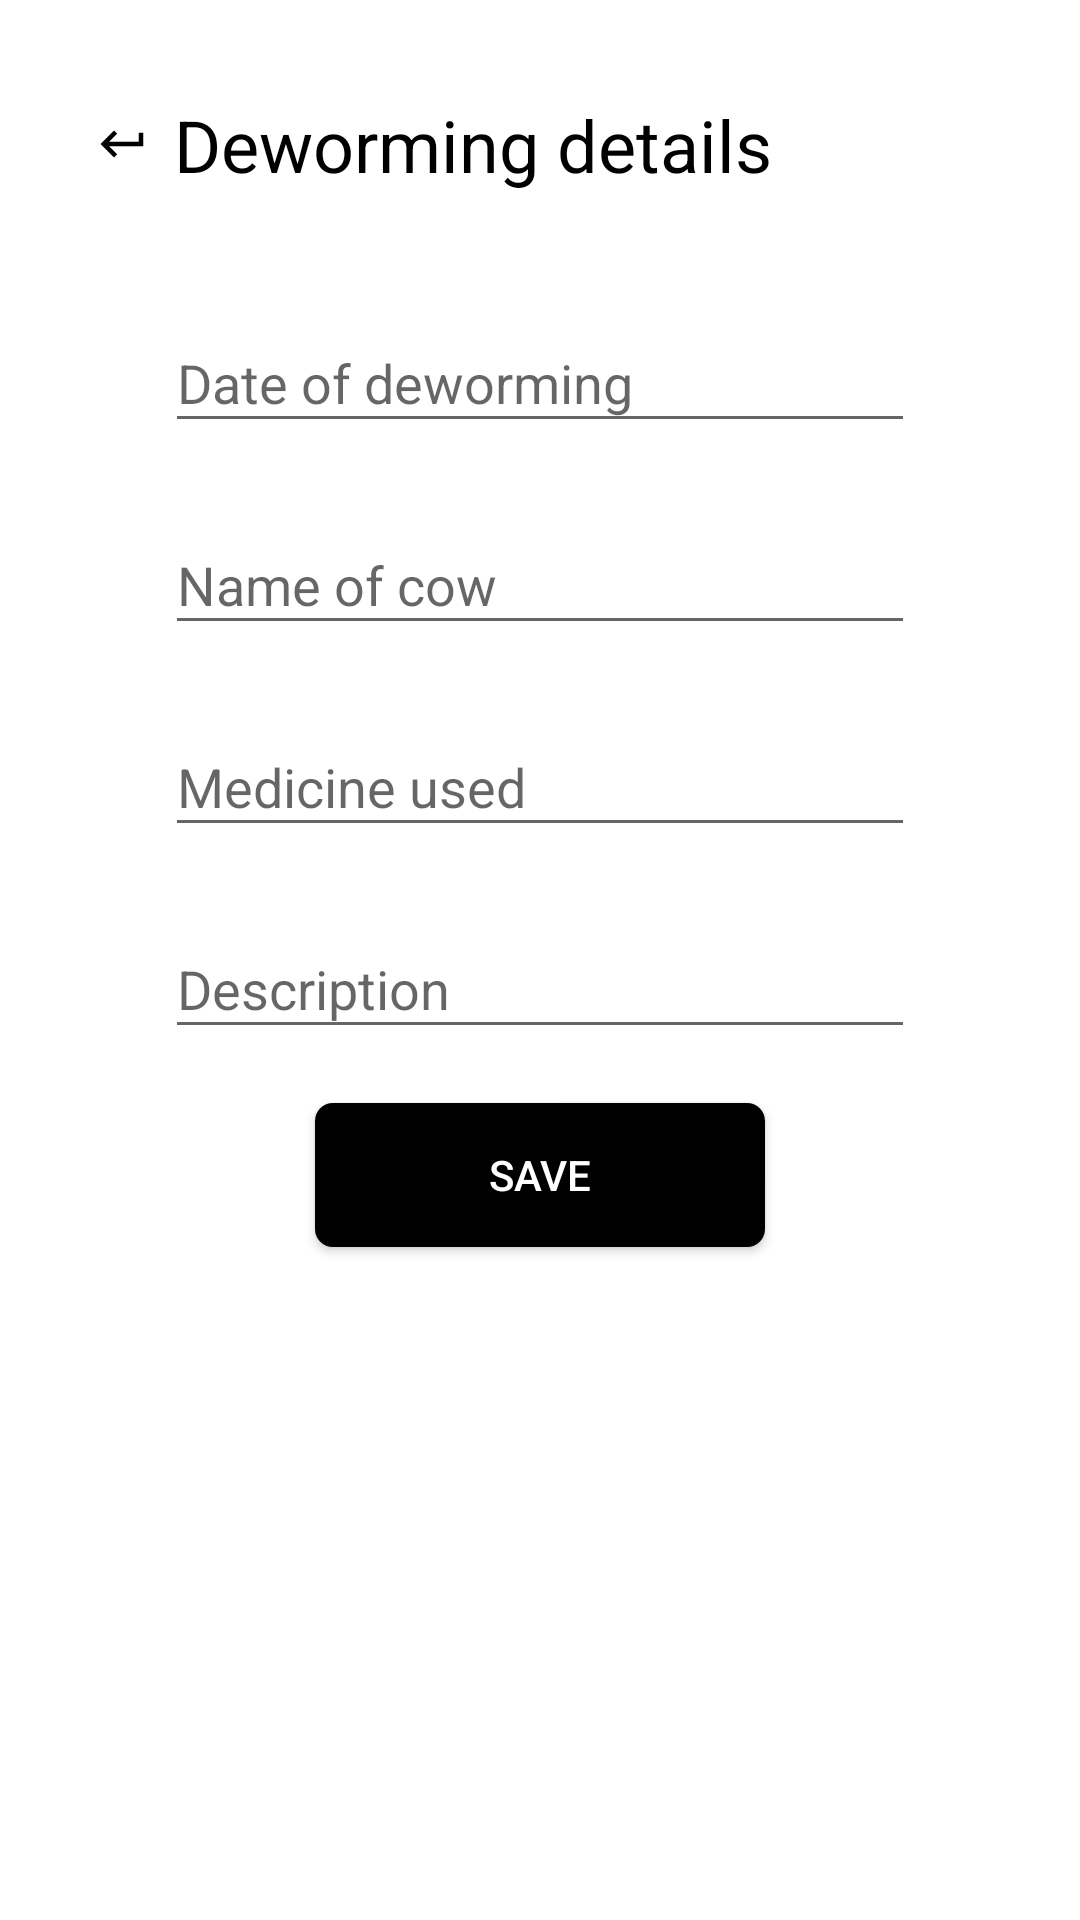

Here is an Android app screen rendered from its layout file. Give the layout XML and the strings, colors and styles it references.
<!-- AndroidManifest.xml: application theme AppTheme -->
<!-- res/layout/activity_deworming.xml -->
<android.support.constraint.ConstraintLayout xmlns:android="http://schemas.android.com/apk/res/android"
    xmlns:app="http://schemas.android.com/apk/res-auto"
    android:layout_width="match_parent"
    android:layout_height="match_parent"
    android:layout_gravity="center"
    android:background="@color/white"
    android:padding="16dp">

    <TextView
        android:id="@+id/title"
        android:layout_width="match_parent"
        android:layout_height="wrap_content"
        android:drawablePadding="8dp"
        android:drawableStart="@drawable/ic_keyboard_return_black_18dp"
        android:drawableLeft="@drawable/ic_keyboard_return_black_18dp"
        android:padding="16dp"
        android:text="Deworming details"
        android:textColor="@android:color/black"
        android:textSize="24sp"
        app:layout_constraintStart_toStartOf="parent"
        app:layout_constraintTop_toTopOf="parent" />

    <android.support.design.widget.TextInputLayout
        android:id="@+id/dewormingdate"
        android:layout_width="250dp"
        android:layout_height="wrap_content"
        android:layout_marginEnd="8dp"
        android:layout_marginStart="8dp"
        android:layout_marginTop="15dp"
        app:layout_constraintEnd_toEndOf="parent"
        app:layout_constraintStart_toStartOf="parent"
        app:layout_constraintTop_toBottomOf="@+id/title">

        <android.support.design.widget.TextInputEditText
            android:id="@+id/name"
            android:layout_width="match_parent"
            android:layout_height="wrap_content"
            android:hint="Date of deworming"
            android:inputType="text" />

    </android.support.design.widget.TextInputLayout>

    <android.support.design.widget.TextInputLayout
        android:id="@+id/cowname"
        android:layout_width="250dp"
        android:layout_height="wrap_content"
        android:layout_marginEnd="8dp"
        android:layout_marginStart="8dp"
        android:layout_marginTop="15dp"
        app:layout_constraintEnd_toEndOf="parent"
        app:layout_constraintStart_toStartOf="parent"
        app:layout_constraintTop_toBottomOf="@+id/dewormingdate">

        <android.support.design.widget.TextInputEditText
            android:id="@+id/textcowname"
            android:layout_width="match_parent"
            android:layout_height="wrap_content"
            android:hint="Name of cow"
            android:inputType="textEmailAddress" />
    </android.support.design.widget.TextInputLayout>

    <android.support.design.widget.TextInputLayout
        android:id="@+id/dmedicine"
        android:layout_width="250dp"
        android:layout_height="wrap_content"
        android:layout_marginEnd="8dp"
        android:layout_marginStart="8dp"
        android:layout_marginTop="15dp"
        app:layout_constraintEnd_toEndOf="parent"
        app:layout_constraintStart_toStartOf="parent"
        app:layout_constraintTop_toBottomOf="@+id/cowname">

        <android.support.design.widget.TextInputEditText
            android:id="@+id/email"
            android:layout_width="match_parent"
            android:layout_height="wrap_content"
            android:hint="Medicine used"
            android:inputType="textEmailAddress" />
    </android.support.design.widget.TextInputLayout>

    <android.support.design.widget.TextInputLayout
        android:id="@+id/description"
        android:layout_width="250dp"
        android:layout_height="wrap_content"
        android:layout_marginEnd="8dp"
        android:layout_marginStart="8dp"
        android:layout_marginTop="15dp"
        app:layout_constraintEnd_toEndOf="parent"
        app:layout_constraintStart_toStartOf="parent"
        app:layout_constraintTop_toBottomOf="@+id/dmedicine">

        <android.support.design.widget.TextInputEditText
            android:id="@+id/textgender"
            android:layout_width="match_parent"
            android:layout_height="wrap_content"
            android:hint="Description"
            android:inputType="textEmailAddress" />
    </android.support.design.widget.TextInputLayout>

    <Button
        android:id="@+id/register"
        android:layout_width="150dp"
        android:layout_height="wrap_content"
        android:layout_marginEnd="8dp"
        android:layout_marginStart="8dp"
        android:layout_marginTop="18dp"
        android:background="@drawable/bg_button_rounded"
        android:text="Save"
        android:textColor="@color/white"
        app:layout_constraintEnd_toEndOf="parent"
        app:layout_constraintStart_toStartOf="parent"
        app:layout_constraintTop_toBottomOf="@+id/description" />


</android.support.constraint.ConstraintLayout>
<!-- resources referenced by this layout -->
<resources>
  <color name="white">#ffffff</color>
  <!-- drawable bg_button_rounded (drawable) -->
  <?xml version="1.0" encoding="utf-8"?>
  <shape
      xmlns:android="http://schemas.android.com/apk/res/android"
      android:shape="rectangle">
  
      
      <solid
          android:color="@color/black" >
      </solid>
  
      
      <padding
          android:left="5dp"
          android:top="5dp"
          android:right="5dp"
          android:bottom="5dp"    >
      </padding>
  
      
      <corners
          android:radius="6dp"   >
      </corners>
  
  </shape>
  <!-- drawable ic_keyboard_return_black_18dp: png bitmap (drawable-hdpi, 511 bytes) -->
  <style name="AppTheme" parent="Theme.AppCompat.Light.DarkActionBar">
          
          <item name="colorPrimary">@color/black</item>
          <item name="colorPrimaryDark">@color/black</item>
          <item name="colorAccent">@color/green</item>
          <item name="windowActionBar">false</item>
          <item name="windowNoTitle">true</item>
      </style>
  <color name="black">#000000</color>
  <color name="green">#2E7D32</color>
</resources>
